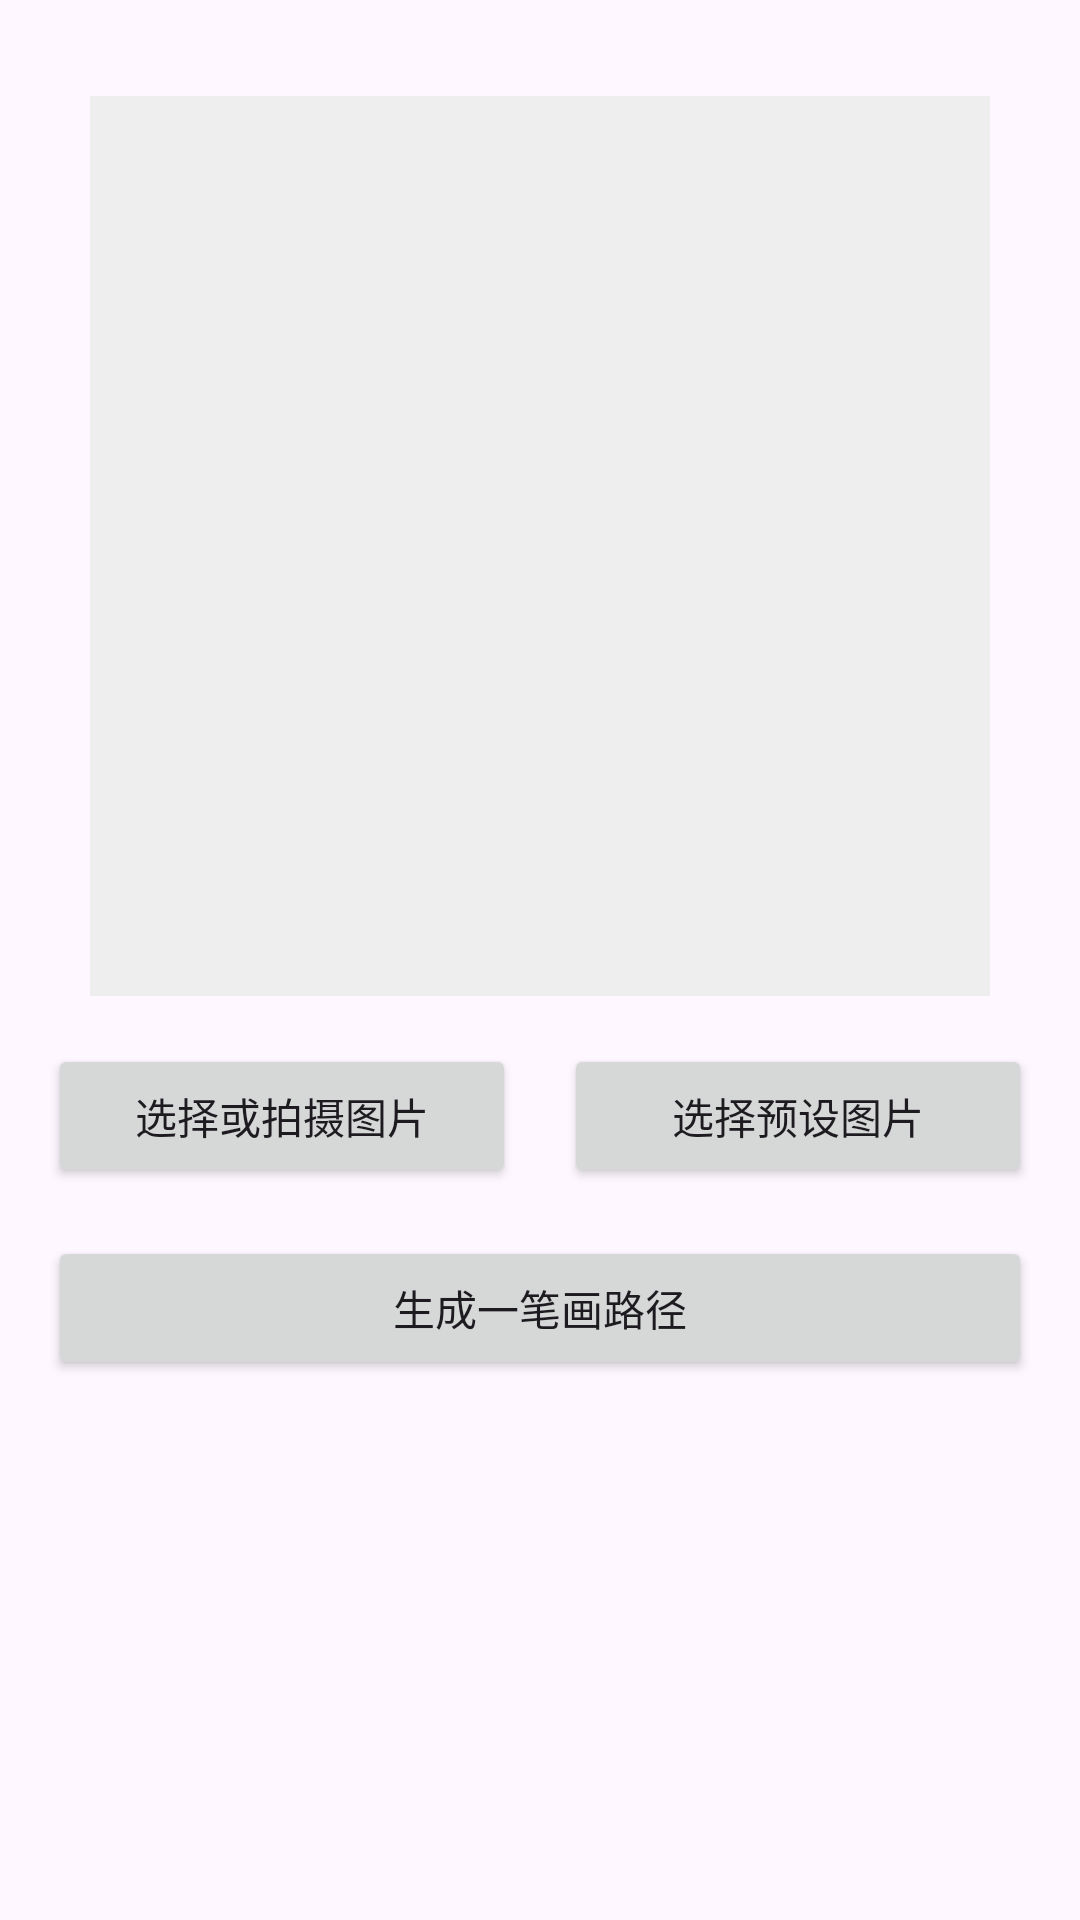

Write the Android layout XML for this screen, with the resource values it uses.
<!-- AndroidManifest.xml: application theme Theme.WeatherTable -->
<!-- res/layout/fragment_image_processing.xml -->
<?xml version="1.0" encoding="utf-8"?>
<LinearLayout xmlns:android="http://schemas.android.com/apk/res/android"
    xmlns:tools="http://schemas.android.com/tools"
    android:layout_width="match_parent"
    android:layout_height="match_parent"
    android:orientation="vertical"
    android:padding="16dp"
    tools:context=".ImageProcessingFragment">

    <ScrollView
        android:layout_width="match_parent"
        android:layout_height="match_parent">

        <LinearLayout
            android:layout_width="match_parent"
            android:layout_height="wrap_content"
            android:orientation="vertical"
            android:gravity="center">

            <ImageView
                android:id="@+id/image_display"
                android:layout_width="300dp"
                android:layout_height="300dp"
                android:layout_marginTop="16dp"
                android:scaleType="centerCrop"
                android:background="#EEEEEE" />

            <LinearLayout
                android:id="@+id/select_image_layout"
                android:layout_width="match_parent"
                android:layout_height="wrap_content"
                android:orientation="horizontal"
                android:layout_marginTop="16dp">

                <Button
                    android:id="@+id/select_image_button"
                    android:layout_width="0dp"
                    android:layout_height="wrap_content"
                    android:layout_weight="1"
                    android:text="选择或拍摄图片"
                    android:layout_marginEnd="8dp" />

                <Button
                    android:id="@+id/select_preset_button"
                    android:layout_width="0dp"
                    android:layout_height="wrap_content"
                    android:layout_weight="1"
                    android:text="选择预设图片"
                    android:layout_marginStart="8dp" />

            </LinearLayout>

            <LinearLayout
                android:id="@+id/edit_buttons_layout"
                android:layout_width="match_parent"
                android:layout_height="wrap_content"
                android:orientation="horizontal"
                android:visibility="gone"
                android:layout_marginTop="16dp">

                <Button
                    android:id="@+id/rotate_button"
                    android:layout_width="0dp"
                    android:layout_height="wrap_content"
                    android:layout_weight="1"
                    android:text="旋转"
                    android:layout_marginEnd="8dp" />

                <Button
                    android:id="@+id/crop_button"
                    android:layout_width="0dp"
                    android:layout_height="wrap_content"
                    android:layout_weight="1"
                    android:text="裁剪"
                    android:layout_marginStart="8dp" />

            </LinearLayout>

            <Button
                android:id="@+id/process_image_button"
                android:layout_width="match_parent"
                android:layout_height="wrap_content"
                android:layout_marginTop="16dp"
                android:text="处理图片"
                android:visibility="gone" />

            <Button
                android:id="@+id/process_bw_button"
                android:layout_width="match_parent"
                android:layout_height="wrap_content"
                android:layout_marginTop="16dp"
                android:text="黑白二值化处理"
                android:visibility="gone" />

            <Button
                android:id="@+id/generate_path_button"
                android:layout_width="match_parent"
                android:layout_height="wrap_content"
                android:layout_marginTop="16dp"
                android:text="生成一笔画路径" />

            <ImageView
                android:id="@+id/processed_image_view"
                android:layout_width="300dp"
                android:layout_height="300dp"
                android:layout_marginTop="16dp"
                android:visibility="gone"
                android:scaleType="centerInside" />

            <Button
                android:id="@+id/send_ble_button"
                android:layout_width="match_parent"
                android:layout_height="wrap_content"
                android:layout_marginTop="16dp"
                android:text="通过BLE发送"
                android:visibility="gone" />

            <ProgressBar
                android:id="@+id/send_progress"
                style="?android:attr/progressBarStyleHorizontal"
                android:layout_width="match_parent"
                android:layout_height="wrap_content"
                android:layout_marginTop="8dp"
                android:visibility="gone" />

        </LinearLayout>
    </ScrollView>
</LinearLayout>
<!-- resources referenced by this layout -->
<resources>
  <style name="Theme.WeatherTable" parent="Base.Theme.WeatherTable" />
  <style name="Base.Theme.WeatherTable" parent="Theme.Material3.DayNight.NoActionBar">
          
          
      </style>
</resources>
